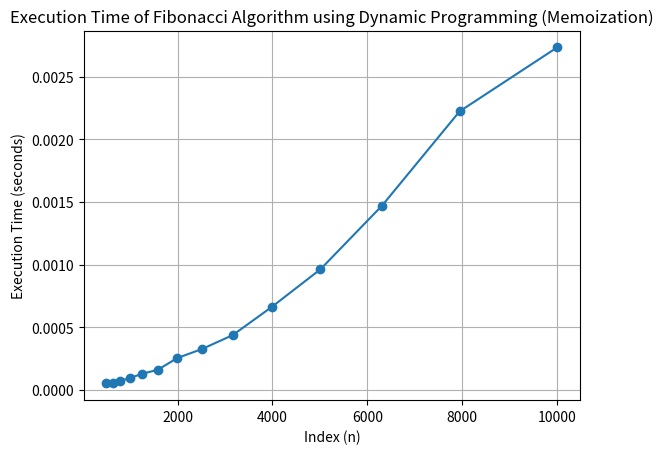

Recreate this plot in Python.
import time
import matplotlib.pyplot as plt


# Using Dynamic Programming (Memoization)
def fibonacci_memoization(n):
    fib = [0, 1]
    for i in range(2, n + 1):
        fib.append(fib[i - 1] + fib[i - 2])
    return fib[n]


if __name__ == "__main__":
    testing_values = [501, 631, 794, 1000, 1259, 1585, 1995, 2512, 3162, 3981, 5012, 6310, 7943, 10000]
    execution_times = []

    for n in testing_values:
        start_time = time.time()
        fibonacci_memoization(n)
        end_time = time.time()
        execution_times.append(end_time - start_time)

    plt.plot(testing_values, execution_times, marker='o')
    plt.title('Execution Time of Fibonacci Algorithm using Dynamic Programming (Memoization)')
    plt.xlabel('Index (n)')
    plt.ylabel('Execution Time (seconds)')
    plt.grid(True)
    plt.show()
